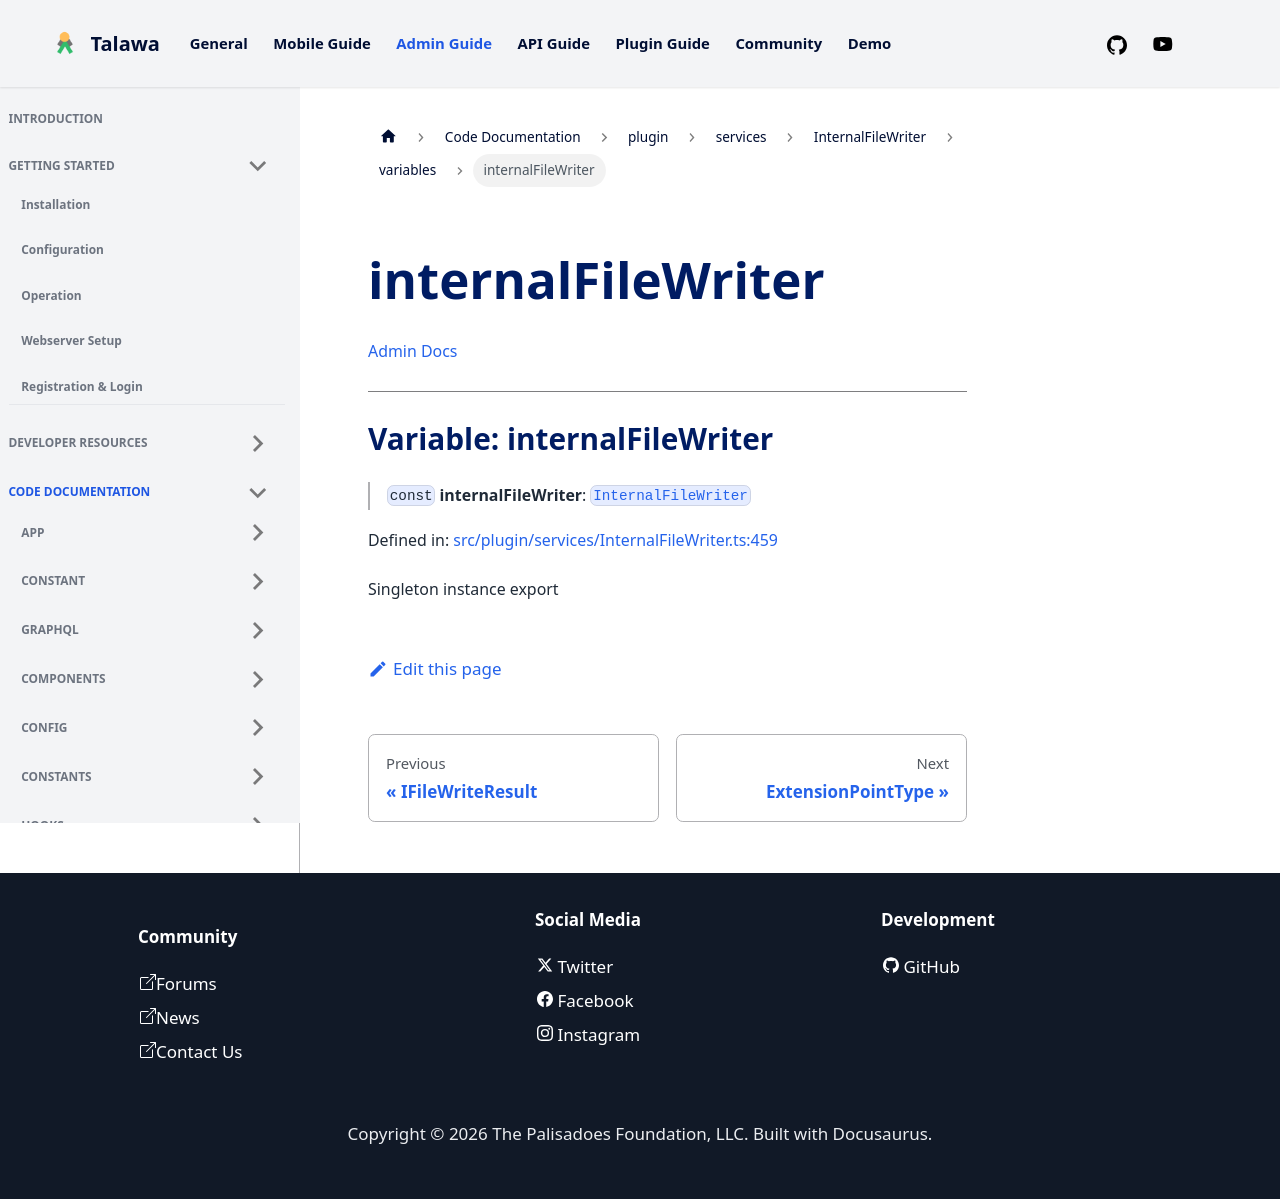

repository: PalisadoesFoundation/talawa-admin · page: docs/auto-docs/plugin/services/InternalFileWriter/variables/internalFileWriter/index.html · generator: docusaurus

[Admin Docs](/)

***

# Variable: internalFileWriter

> `const` **internalFileWriter**: [`InternalFileWriter`](../classes/InternalFileWriter.md)

Defined in: [src/plugin/services/InternalFileWriter.ts:459](https://github.com/PalisadoesFoundation/talawa-admin/blob/main/src/plugin/services/InternalFileWriter.ts#L459)

Singleton instance export
